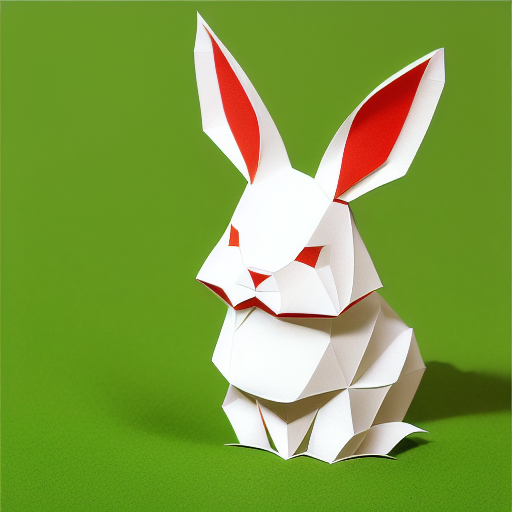
Generation parameters embedded in this image by AUTOMATIC1111 Stable Diffusion web UI or a fork of it (Forge, ...) (PNG 'parameters' text chunk):
(((masterpiece))), best quality,
((Chinese paper-cut art of a cute rabbit on grass)), ((Chinese paper-cut)), ((complicated paper-cut with many paper layers)), ((every paper layer with shadows)), (round red paper background), single color on each paper layer, front light, (detailed accurate rabbit face), three-dimensional, (white paper grass)
Negative prompt: ((blurry)), watermark, signature, text, weird face, human hands, human fingers
Steps: 32, Sampler: Euler a, CFG scale: 9.5, Seed: 3866551411, Size: 512x512, Model hash: bb725eaf2e, Model: protogenV22Anime_22